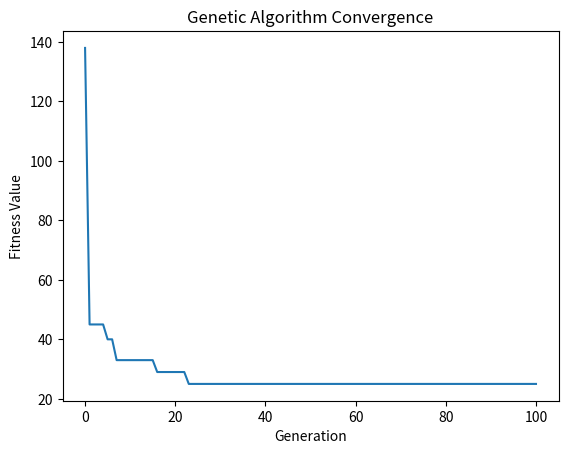
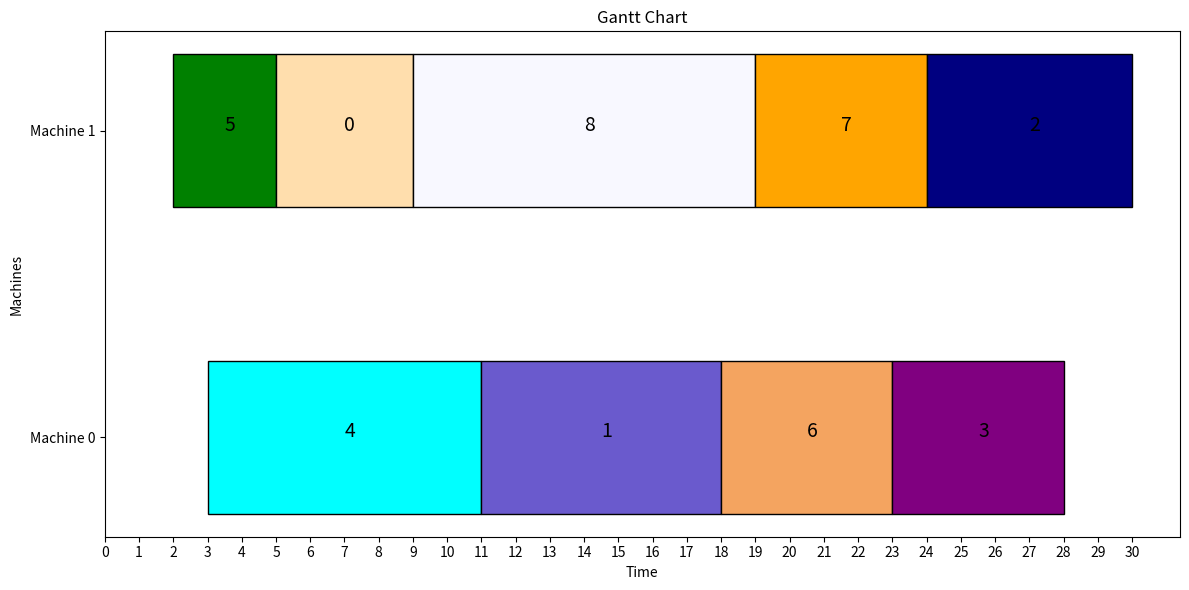

Reproduce these figures in Python, in order.
import random
import numpy as np
import matplotlib.pyplot as plt
import copy

POP_SIZE = 100  # 种群大小
MAX_GEN = 100  # 最大迭代次数
CROSSOVER_RATE = 0.7  # 交叉概率
MUTATION_RATE = 0.2  # 变异概率


def sort_by_id(id, sequence):
    # 根据id对sequence进行排序
    new_sequence = sequence[:]
    for i in range(len(id)):
        sequence[i] = new_sequence[id[i]]


# 随机生成初始种群，这里的每个个体表示第i个工件选择在第choose[i]台机器进行加工，工件和机器编码都是从0开始
def get_init_pop(pop_size):
    pop = []
    for _ in range(pop_size):
        choose = []
        for _ in range(len(job_id)):
            choose.append(random.randint(0, machine_num - 1))
        pop.append(list(choose))
    return pop


# 计算染色体的适应度（makespan） 以最小化交货期延时为目标函数，这里计算的是交货期总延时时间
def fitness(job):
    delay_times = [[] for _ in range(machine_num)]  # 每个工件超过交货期的延时时间
    finish_times = [[] for _ in range(machine_num)]  # 每个工件完成加工的时间点
    for i in range(len(job)):
        if finish_times[job[i]]:
            finish_times[job[i]].append(
                pro_times[job_id[i]] + max(finish_times[job[i]][-1], arr_times[job_id[i]]))
        else:
            finish_times[job[i]].append(pro_times[job_id[i]] + arr_times[job_id[i]])
        delay_times[job[i]].append(max(finish_times[job[i]][-1] - deadlines[job_id[i]], 0))

    return sum(element for sublist in delay_times for element in sublist)


# 选择父代，这里选择POP_SIZE/2个作为父代
def selection(pop):
    fitness_values = [1 / fitness(job) for job in pop]  # 以最小化交货期总延时为目标函数，这里把最小化问题转变为最大化问题
    total_fitness = sum(fitness_values)
    prob = [fitness_value / total_fitness for fitness_value in fitness_values]  # 轮盘赌，这里是每个适应度值被选中的概率
    # 按概率分布prob从区间[0,len(pop))中随机抽取size个元素，不允许重复抽取，即轮盘赌选择
    selected_indices = np.random.choice(len(pop), size=POP_SIZE // 2, p=prob, replace=False)
    return [pop[i] for i in selected_indices]


# 交叉操作 这里是单点交叉
def crossover(job_p1, job_p2):
    cross_point = random.randint(1, len(job_p1) - 1)
    job_c1 = job_p1[:cross_point] + job_p2[cross_point:]
    job_c2 = job_p2[:cross_point] + job_p1[cross_point:]
    return job_c1, job_c2


# 变异操作
def mutation(job):
    index = random.randint(0, len(job) - 1)
    job[index] = random.randint(0, machine_num - 1)  # 这样的话变异概率可以设置得大一点，因为实际的变异概率是MUTATION_RATE*(machine_num-1)/machine_num
    return job


# 主遗传算法循环
# 以最小化延迟交货时间为目标函数
# TODO: 没有考虑各机器的负载均衡
def GA(is_shuffle):  # 工件加工顺序是否为无序
    best_id = job_id  # 初始化job_id
    best_job = [0, 0, 0, 0, 0, 0, 0, 0, 0]  # 获得最佳个体
    # "makespan" 是指完成整个生产作业或生产订单所需的总时间，通常以单位时间（例如小时或分钟）来衡量。
    best_makespan = fitness(best_job)  # 获得最佳个体的适应度值
    # 创建一个空列表来存储每代的适应度值
    fitness_history = [best_makespan]

    pop = get_init_pop(POP_SIZE)
    for _ in range(1, MAX_GEN + 1):
        if is_shuffle:
            random.shuffle(job_id)
        pop = selection(pop)  # 选择
        new_population = []

        while len(new_population) < POP_SIZE:
            parent1, parent2 = random.sample(pop, 2)  # 不重复抽样2个
            if random.random() < CROSSOVER_RATE:
                child1, child2 = crossover(parent1, parent2)  # 交叉
                new_population.extend([child1, child2])
            else:
                new_population.extend([parent1, parent2])

        pop = [mutation(job) if random.random() < MUTATION_RATE else job for job in new_population]
        best_gen_job = min(pop, key=lambda x: fitness(x))
        best_gen_makespan = fitness(best_gen_job)  # 每一次迭代获得最佳个体的适应度值
        # print(job_id)
        # print(best_gen_job)
        # print(best_gen_makespan,best_makespan,best_gen_makespan < best_makespan)

        if best_gen_makespan < best_makespan:  # 更新最小fitness值
            best_makespan = best_gen_makespan
            best_job = copy.deepcopy(best_gen_job)  # TODO: 不用deepcopy的话不会迭代，但是这里应该有更好的方法
            best_id = copy.deepcopy(job_id)
        fitness_history.append(best_makespan)  # 把本次迭代结果保存到fitness_history中（用于绘迭代曲线）
        # print(best_id)
        # print(best_job)
        # print(best_makespan)
        # print('==========================')

    # 绘制迭代曲线图
    plt.plot(range(MAX_GEN + 1), fitness_history)
    plt.xlabel('Generation')
    plt.ylabel('Fitness Value')
    plt.title('Genetic Algorithm Convergence')
    plt.show()

    return best_id, best_job, best_makespan


def plot_gantt(job_id, job):
    # 准备一系列颜色
    colors = ['blue', 'yellow', 'orange', 'green', 'palegoldenrod', 'purple', 'pink', 'Thistle', 'Magenta', 'SlateBlue',
              'RoyalBlue', 'Cyan', 'Aqua', 'floralwhite', 'ghostwhite', 'goldenrod', 'mediumslateblue', 'navajowhite',
              'moccasin', 'white', 'navy', 'sandybrown', 'moccasin']
    job_colors = random.sample(colors, len(job))
    # 计算每个工件的开始时间和结束时间
    start_time = [[] for _ in range(machine_num)]
    end_time = [[] for _ in range(machine_num)]
    id = [[] for _ in range(machine_num)]
    job_color = [[] for _ in range(machine_num)]

    for i in range(len(job)):
        if start_time[job[i]]:
            start_time[job[i]].append(max(end_time[job[i]][-1], arr_times[job_id[i]]))
            end_time[job[i]].append(start_time[job[i]][-1] + pro_times[job_id[i]])
        else:
            start_time[job[i]].append(arr_times[job_id[i]])
            end_time[job[i]].append(start_time[job[i]][-1] + pro_times[job_id[i]])
        id[job[i]].append(job_id[i])
        job_color[job[i]].append(job_colors[job_id[i]])

    # print("id:", id)
    # print("start_time:", start_time)
    # print("end_time:", end_time)

    # 创建图表和子图
    plt.figure(figsize=(12, 6))

    # 绘制工序的甘特图
    for i in range(len(start_time)):
        # plt.barh(i, [end_time[i][j] - start_time[i][j] for j in range(len(start_time[i]))], height=0.5,
        #          left=start_time[i], color='b', label='Processing Time', edgecolor='black')  # 加工时间
        # plt.barh(i, [st - ed for st, ed in zip(start_time[i], [0] + end_time[i][:-1])], height=0.5,
        #          left=start_time[i], color='g', label='Idle Time', edgecolor='black')  # 空闲时间
        for j in range(len(start_time[i])):
            plt.barh(i, end_time[i][j] - start_time[i][j], height=0.5, left=start_time[i][j], color=job_color[i][j],
                     edgecolor='black')
            plt.text(x=(start_time[i][j] + end_time[i][j]) / 2, y=i, s=id[i][j], fontsize=14)

    # 设置纵坐标轴刻度为机器编号
    machines = [f'Machine {i}' for i in range(len(start_time))]
    plt.yticks(range(len(machines)), machines)

    # 设置横坐标轴刻度为时间
    # start = min([min(row) for row in start_time])
    start = 0
    end = max([max(row) for row in end_time])
    plt.xticks(range(start, end + 1))
    plt.xlabel('Time')

    # 图表样式设置
    plt.ylabel('Machines')
    plt.title('Gantt Chart')
    # plt.legend()
    # plt.grid(axis='x')

    # 自动调整图表布局
    plt.tight_layout()

    # 显示图表
    plt.show()


if __name__ == '__main__':
    # 定义多机调度问题的工件和加工时间
    job_id =    [0, 1, 2, 3, 4, 5, 6, 7, 8]  # 工件编号
    pro_times = [4, 7, 6, 5, 8, 3, 5, 5, 10]  # 加工时间
    arr_times = [3, 2, 4, 5, 3, 2, 1, 8, 6]  # 到达时间
    deadlines = [10, 15, 30, 24, 14, 13, 20, 18, 10]  # 交货期
    machine_num = 2  # 3台完全相同的并行机，编号为0,1,2

    job_id, best_job, best_makespan = GA(True)

    print("最佳加工顺序：", job_id)
    print("最佳调度分配：", best_job)
    print("最小交货期延时时间：", best_makespan)
    plot_gantt(job_id, best_job)
